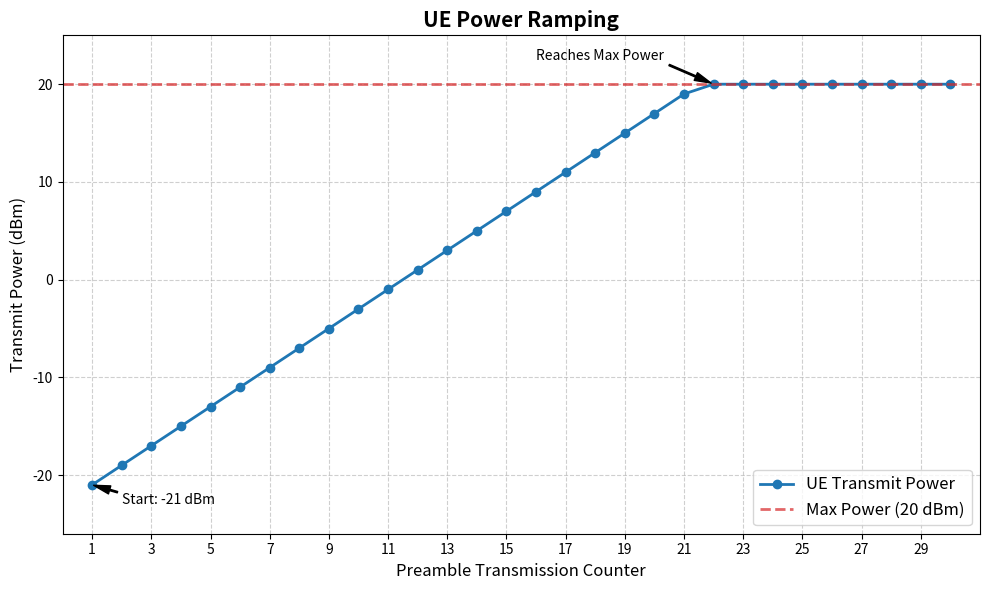

The script that saved this image:
import matplotlib.pyplot as plt
import numpy as np

def plot_power_ramping():
    # Parameters defined by the user
    initial_power = -21     # dBm
    power_ramping_step = 2  # dB
    max_power = 20          # dBm
    preambleTransMax = 30   # Example max attempts
    
    # Calculate power for each attempt
    attempts = np.arange(1, preambleTransMax + 1)
    powers = []
    
    curr_power = initial_power
    for i in range(preambleTransMax):
        powers.append(curr_power)
        # Power increases for the next attempt, but cannot exceed max_power
        curr_power = min(curr_power + power_ramping_step, max_power)
        
    # Create the plot
    plt.figure(figsize=(10, 6))
    
    # We use both lines and markers to clearly show the steps
    plt.plot(attempts, powers, marker='o', markersize=6, color='#1f77b4', linestyle='-', linewidth=2, label='UE Transmit Power')
    
    # Highlight the max power limit
    plt.axhline(y=max_power, color='#d62728', linestyle='--', alpha=0.7, linewidth=2, label=f'Max Power ({max_power} dBm)')
    
    # Annotate the start and max point
    plt.annotate(f'Start: {initial_power} dBm', 
                 xy=(1, initial_power), xytext=(2, initial_power - 2),
                 arrowprops=dict(facecolor='black', shrink=0.05, width=1, headwidth=6))
                 
    # Find the attempt where max power is first reached
    max_power_attempt = attempts[powers.index(max_power)]
    plt.annotate('Reaches Max Power', 
                 xy=(max_power_attempt, max_power), 
                 xytext=(max_power_attempt - 6, max_power + 2.5),
                 arrowprops=dict(facecolor='black', shrink=0.05, width=1, headwidth=6))

    # Formatting
    plt.title('UE Power Ramping', fontsize=15, fontweight='bold')
    plt.xlabel('Preamble Transmission Counter', fontsize=12)
    plt.ylabel('Transmit Power (dBm)', fontsize=12)
    
    plt.xlim(0, preambleTransMax + 1)
    plt.ylim(initial_power - 5, max_power + 5)
    
    plt.xticks(np.arange(1, preambleTransMax + 1, 2))
    plt.grid(True, linestyle='--', alpha=0.6)
    plt.legend(fontsize=12, loc='lower right')
    
    plt.tight_layout()
    
    # Save and show
    plt.savefig('power_ramping_concept.png', dpi=300)
    print("Image saved as 'power_ramping_concept.png'")
    plt.show()

if __name__ == '__main__':
    plot_power_ramping()
